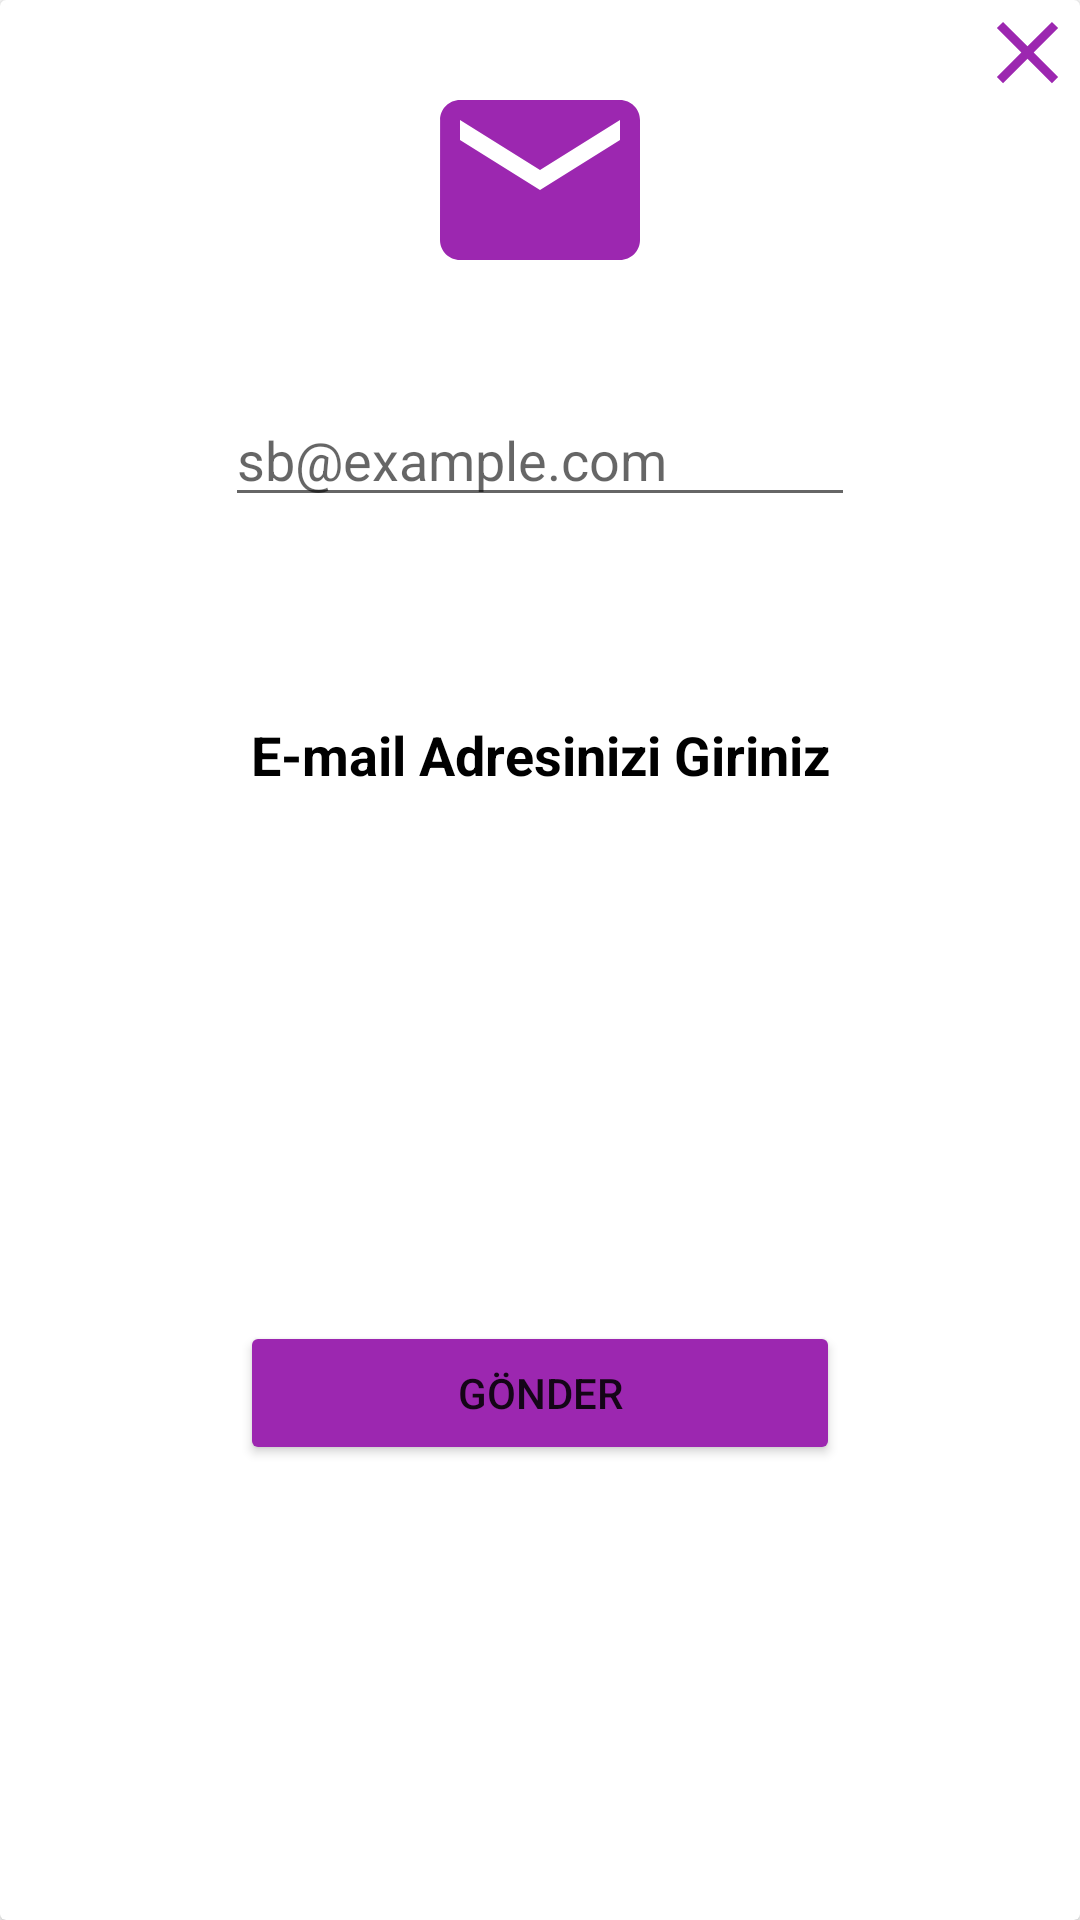

This screen was rendered from an Android layout file. Write that file and the resources it references.
<!-- AndroidManifest.xml: application theme Theme.StudyBuddy -->
<!-- res/layout/sifre_alert.xml -->
<?xml version="1.0" encoding="utf-8"?>
<androidx.constraintlayout.widget.ConstraintLayout xmlns:android="http://schemas.android.com/apk/res/android"
    xmlns:app="http://schemas.android.com/apk/res-auto"
    xmlns:tools="http://schemas.android.com/tools"
    android:layout_width="350dp"
    android:layout_height="wrap_content"
    android:layout_gravity="center"




    >

    <androidx.cardview.widget.CardView
        android:layout_width="match_parent"
        android:layout_height="match_parent"
        android:background="@color/beyaz"

        app:layout_constraintBottom_toBottomOf="parent"
        app:layout_constraintEnd_toEndOf="parent"
        app:layout_constraintStart_toStartOf="parent"
        app:layout_constraintTop_toTopOf="parent">

        <androidx.constraintlayout.widget.ConstraintLayout
            android:layout_width="match_parent"
            android:layout_height="match_parent">


            <TextView
                android:id="@+id/alert_textview"
                android:layout_width="wrap_content"
                android:layout_height="wrap_content"
                android:layout_marginTop="67dp"
                android:text="E-mail Adresinizi Giriniz"
                android:textColor="@color/black"
                android:textSize="18sp"
                android:textStyle="bold"
                app:layout_constraintEnd_toEndOf="parent"
                app:layout_constraintHorizontal_bias="0.5"
                app:layout_constraintStart_toStartOf="parent"
                app:layout_constraintTop_toBottomOf="@+id/email_sifre"
                tools:text="E-mail Adresinizi Giriniz" />

            <ImageView
                android:id="@+id/alert_close_sifre"
                android:layout_width="wrap_content"
                android:layout_height="wrap_content"
                app:layout_constraintEnd_toEndOf="parent"
                app:layout_constraintTop_toTopOf="parent"
                app:srcCompat="@drawable/close" />

            <Button
                android:id="@+id/alert_gonder"
                android:layout_width="200dp"
                android:layout_height="wrap_content"
                android:layout_marginTop="25dp"
                android:text="GÖNDER"
                app:backgroundTint="@color/en_siyah"
                app:layout_constraintBottom_toBottomOf="parent"
                app:layout_constraintEnd_toEndOf="parent"
                app:layout_constraintHorizontal_bias="0.5"
                app:layout_constraintStart_toStartOf="parent"
                app:layout_constraintTop_toBottomOf="@+id/alert_textview"
                tools:text="GÖNDER" />

            <EditText
                android:id="@+id/email_sifre"
                android:layout_width="wrap_content"
                android:layout_height="wrap_content"
                android:layout_marginTop="131dp"
                android:ems="10"
                android:hint="sb@example.com"
                android:inputType="textPersonName"
                app:layout_constraintEnd_toEndOf="parent"
                app:layout_constraintHorizontal_bias="0.5"
                app:layout_constraintStart_toStartOf="parent"
                app:layout_constraintTop_toTopOf="parent" />

            <ImageView
                android:id="@+id/imageView2"
                android:layout_width="80dp"
                android:layout_height="80dp"
                android:layout_marginTop="20dp"
                app:layout_constraintEnd_toEndOf="parent"
                app:layout_constraintStart_toStartOf="parent"
                app:layout_constraintTop_toTopOf="parent"
                app:srcCompat="@drawable/ic_baseline_email_24" />
        </androidx.constraintlayout.widget.ConstraintLayout>


    </androidx.cardview.widget.CardView>


</androidx.constraintlayout.widget.ConstraintLayout>
<!-- resources referenced by this layout -->
<resources>
  <color name="beyaz">#F7F5F6</color>
  <color name="black">#FF000000</color>
  <color name="en_siyah">#9C27B0</color>
  <!-- drawable close (drawable) -->
  <vector android:height="35dp" android:tint="@color/en_siyah"
      android:viewportHeight="24" android:viewportWidth="24"
      android:width="35dp" xmlns:android="http://schemas.android.com/apk/res/android">
      <path android:fillColor="@android:color/white" android:pathData="M19,6.41L17.59,5 12,10.59 6.41,5 5,6.41 10.59,12 5,17.59 6.41,19 12,13.41 17.59,19 19,17.59 13.41,12z"/>
  </vector>
  <!-- drawable ic_baseline_email_24 (drawable) -->
  <vector android:height="24dp" android:tint="@color/en_siyah"
      android:viewportHeight="24" android:viewportWidth="24"
      android:width="24dp" xmlns:android="http://schemas.android.com/apk/res/android">
      <path android:fillColor="@android:color/white" android:pathData="M20,4L4,4c-1.1,0 -1.99,0.9 -1.99,2L2,18c0,1.1 0.9,2 2,2h16c1.1,0 2,-0.9 2,-2L22,6c0,-1.1 -0.9,-2 -2,-2zM20,8l-8,5 -8,-5L4,6l8,5 8,-5v2z"/>
  </vector>
  <style name="Theme.StudyBuddy" parent="Theme.MaterialComponents.DayNight.DarkActionBar">
          
          <item name="colorPrimary">@color/purple_500</item>
          <item name="colorPrimaryVariant">@color/purple_700</item>
          <item name="windowActionBar">false</item>
          <item name="windowNoTitle">true</item>
  
  
  
  
          <item name="colorOnPrimary">@color/white</item>
          
          <item name="colorSecondary">@color/teal_200</item>
          <item name="colorSecondaryVariant">@color/teal_700</item>
          <item name="colorOnSecondary">@color/black</item>
          
          <item name="android:statusBarColor" tools:targetApi="l">?attr/colorPrimaryVariant</item>
          
      </style>
  <color name="purple_500">#FF6200EE</color>
  <color name="purple_700">#161A1D</color>
  <color name="white">#FFFFFFFF</color>
  <color name="teal_200">#FF03DAC5</color>
  <color name="teal_700">#FF018786</color>
</resources>
